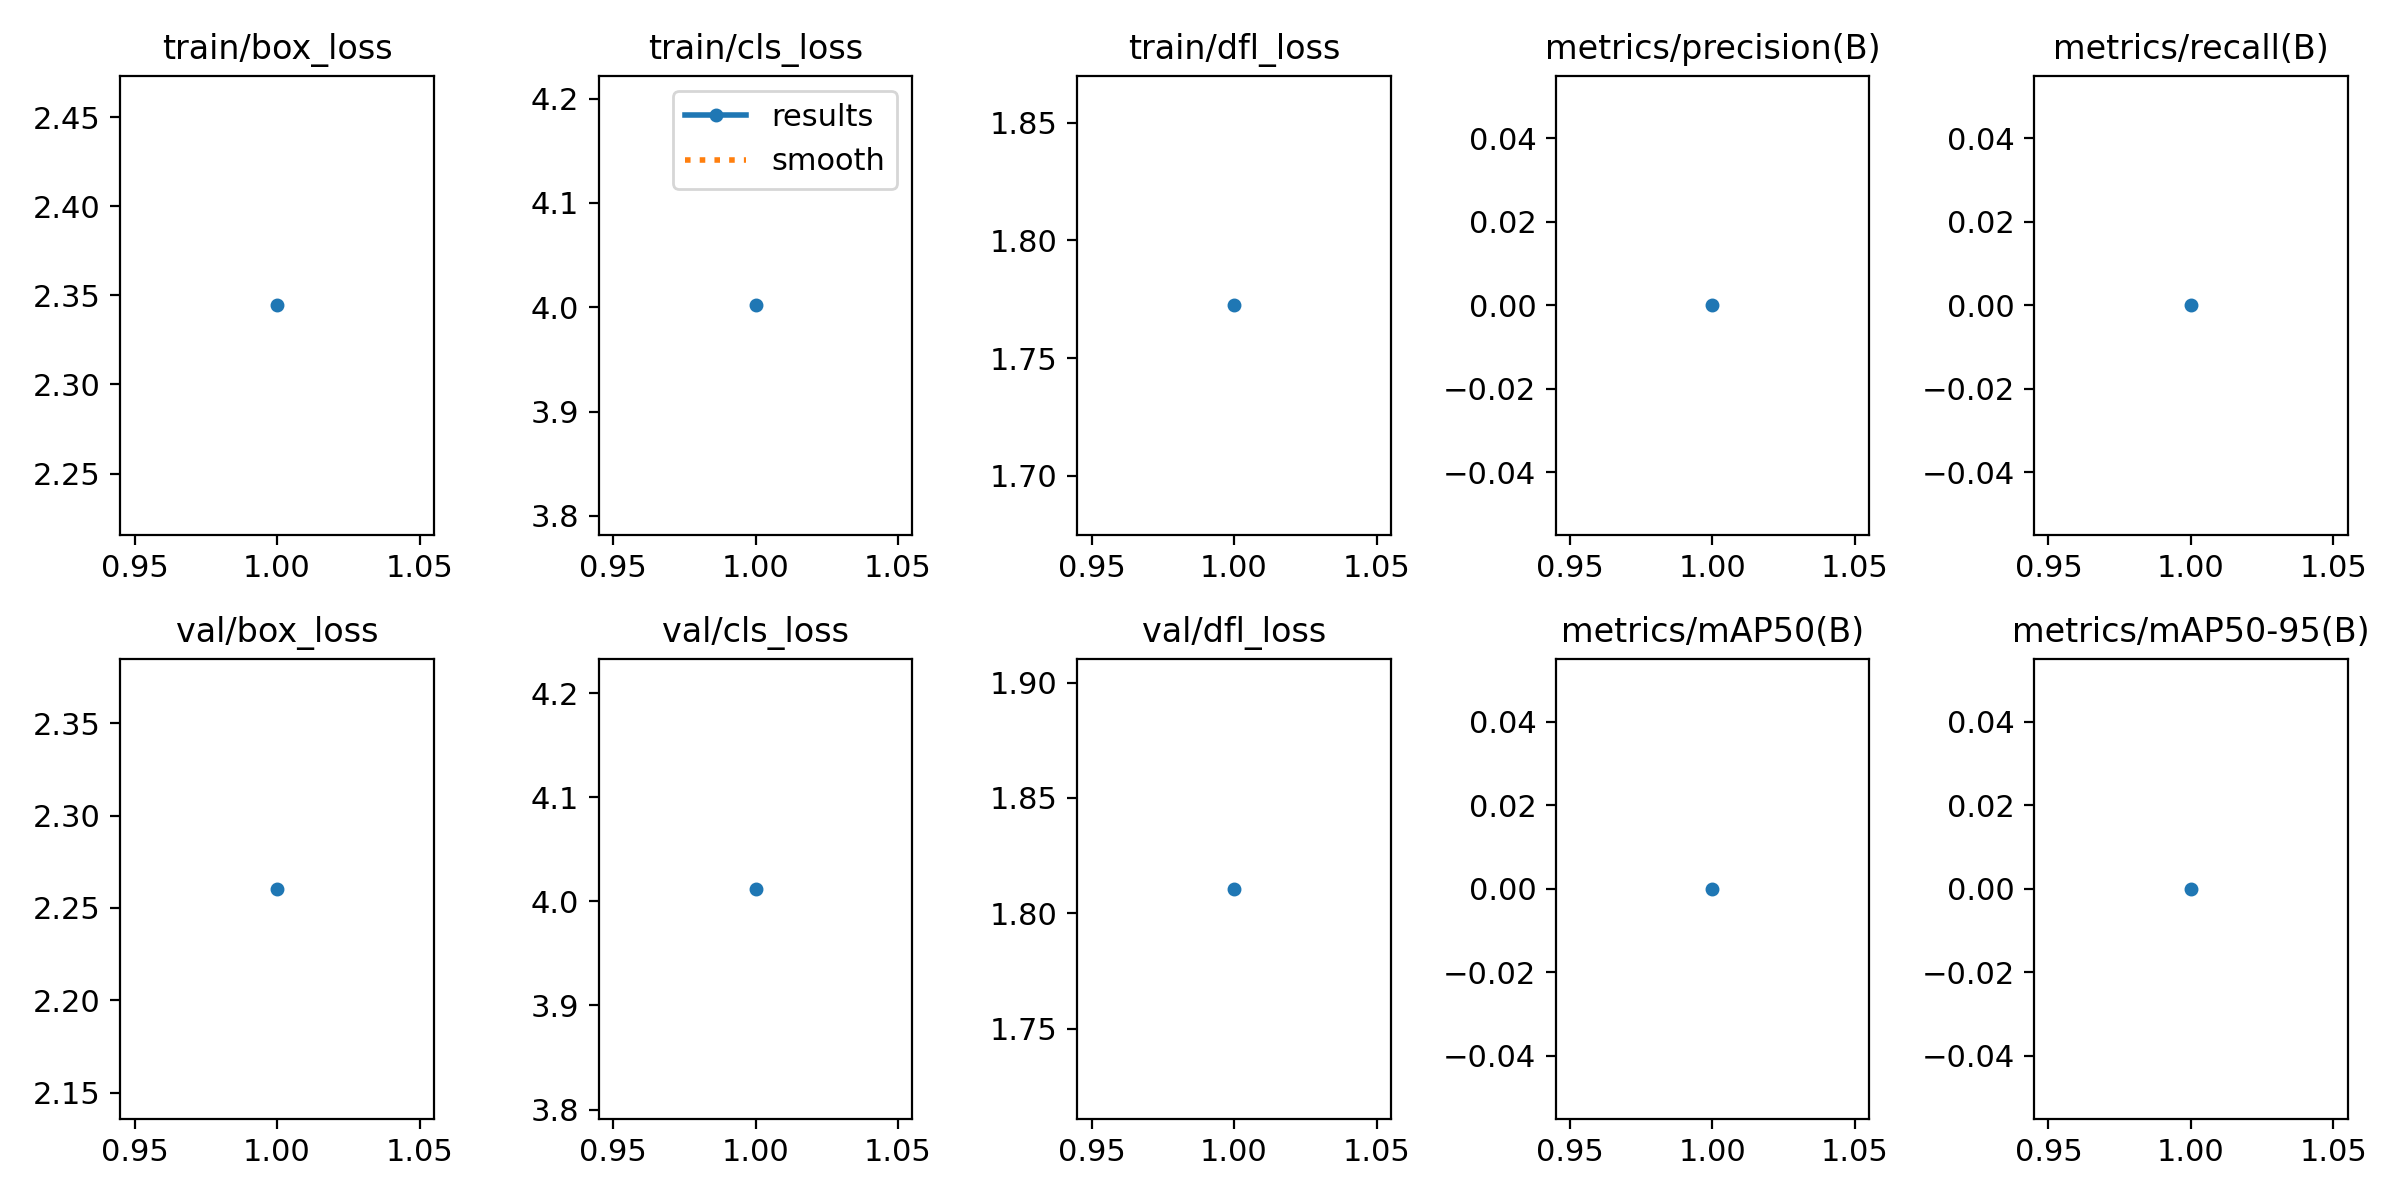

Data behind this chart, as committed beside it:
epoch, train/box_loss, train/cls_loss, train/dfl_loss, metrics/precision(B), metrics/recall(B), metrics/mAP50(B), metrics/mAP50-95(B), val/box_loss, val/cls_loss, val/dfl_loss, lr/pg0, lr/pg1, lr/pg2
1, 2.344, 4.002, 1.772, 0, 0, 0, 0, 2.26, 4.012, 1.811, 0.0002429, 0.0002429, 0.0002429
